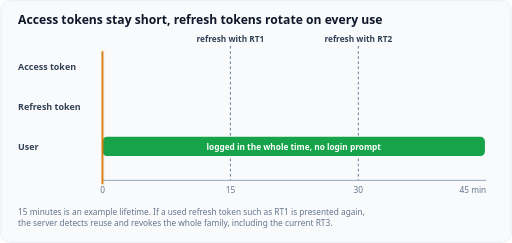
t = 0.00 s
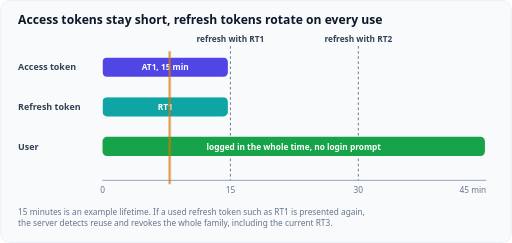
t = 1.40 s
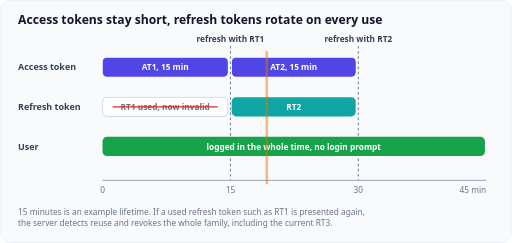
t = 3.43 s
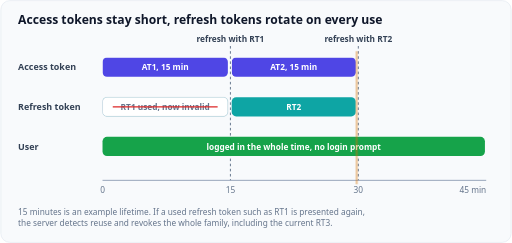
t = 5.30 s
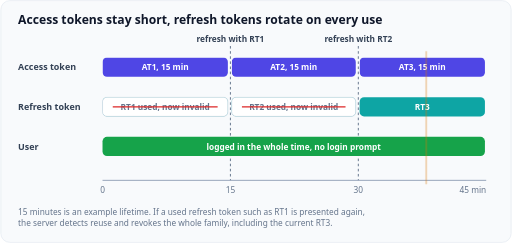
t = 6.75 s
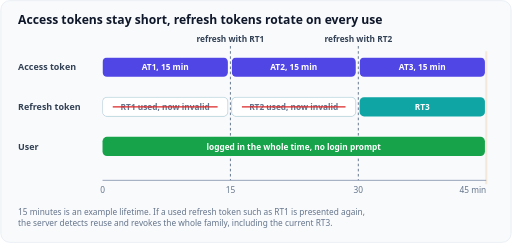
t = 8.30 s

The animated SVG that drew these frames (rendered in a browser with its animation timeline set to each time). Animation: 4 CSS @keyframes rules; one cycle of 10.00 s, repeats indefinitely.

<svg xmlns="http://www.w3.org/2000/svg" viewBox="0 0 800 380" role="img" aria-labelledby="t d" font-family="Figtree, system-ui, -apple-system, 'Segoe UI', sans-serif">
  <title id="t">Short-lived access tokens renewed by rotating refresh tokens</title>
  <desc id="d">A 45-minute timeline. Access tokens AT1, AT2 and AT3 each live 15 minutes. At minute 15 and minute 30 the client calls the token endpoint with its refresh token and receives a new access token and a new refresh token. Each used refresh token, RT1 and then RT2, is invalidated at that moment. The user stays logged in for the whole period without a login prompt.</desc>
  <style>
    .card{fill:#f8fafc;stroke:#e2e8f0}
    .h{fill:#0f172a;font-size:19px;font-weight:700}
    .rl{fill:#334155;font-size:14px;font-weight:600}
    .sub{fill:#64748b;font-size:13px}
    .at{fill:#4f46e5}.rt{fill:#0ea5a4}.us{fill:#16a34a}
    .on{fill:#fff;font-size:13px;font-weight:700}
    .used{fill:#ffffff;stroke:#cbd5e1}
    .usedt{fill:#64748b;font-size:13px;font-weight:600}
    .strike{stroke:#dc2626;stroke-width:2}
    .ev{stroke:#64748b;stroke-width:1.5;stroke-dasharray:4 4}
    .evt{fill:#334155;font-size:13px;font-weight:600}
    .axis{stroke:#94a3b8;stroke-width:1.5}
    .ph{stroke:#d97706;stroke-width:3}
    @media (prefers-color-scheme: dark){
      .card{fill:#1f2430;stroke:#334155}
      .h{fill:#f1f5f9}.rl,.evt{fill:#e2e8f0}.sub,.usedt{fill:#94a3b8}
      .at{fill:#818cf8}.rt{fill:#2dd4bf}.us{fill:#4ade80}.on{fill:#0f172a}
      .used{fill:#111827;stroke:#475569}.strike{stroke:#f87171}
      .ev{stroke:#94a3b8}.axis{stroke:#64748b}.ph{stroke:#fbbf24}
    }
    /* 10 s loop: playhead sweeps 45 minutes in 8 s */
    .phG{animation:ph 10s infinite linear}
    @keyframes ph{0%{transform:translateX(0)}80%,92%{transform:translateX(600px)}96%,100%{transform:translateX(600px);opacity:0}}
    .a{opacity:0;animation:10s infinite linear}
    @keyframes s0{0%{opacity:0}2%,92%{opacity:1}96%,100%{opacity:0}}
    @keyframes s1{0%,26%{opacity:0}28%,92%{opacity:1}96%,100%{opacity:0}}
    @keyframes s2{0%,53%{opacity:0}55%,92%{opacity:1}96%,100%{opacity:0}}
    .k0{animation-name:s0}.k1{animation-name:s1}.k2{animation-name:s2}
    @media (prefers-reduced-motion: reduce){.a{animation:none;opacity:1}.phG{animation:none;transform:translateX(600px)}}
  </style>
  <rect class="card" x="1" y="1" width="798" height="378" rx="14"/>
  <text class="h" x="28" y="38">Access tokens stay short, refresh tokens rotate on every use</text>

  <!-- refresh events -->
  <line class="ev" x1="360" y1="72" x2="360" y2="282"/>
  <line class="ev" x1="560" y1="72" x2="560" y2="282"/>
  <text class="evt" x="360" y="66" text-anchor="middle">refresh with RT1</text>
  <text class="evt" x="560" y="66" text-anchor="middle">refresh with RT2</text>

  <!-- row labels -->
  <text class="rl" x="28" y="110">Access token</text>
  <text class="rl" x="28" y="172">Refresh token</text>
  <text class="rl" x="28" y="234">User</text>

  <!-- access tokens -->
  <g class="a k0"><rect class="at" x="160" y="90" width="196" height="30" rx="7"/><text class="on" x="258" y="110" text-anchor="middle">AT1, 15 min</text></g>
  <g class="a k1"><rect class="at" x="362" y="90" width="194" height="30" rx="7"/><text class="on" x="459" y="110" text-anchor="middle">AT2, 15 min</text></g>
  <g class="a k2"><rect class="at" x="562" y="90" width="196" height="30" rx="7"/><text class="on" x="660" y="110" text-anchor="middle">AT3, 15 min</text></g>

  <!-- refresh tokens -->
  <g class="a k0"><rect class="rt" x="160" y="152" width="196" height="30" rx="7"/><text class="on" x="258" y="172" text-anchor="middle">RT1</text></g>
  <g class="a k1">
    <rect class="used" x="160" y="152" width="196" height="30" rx="7"/>
    <text class="usedt" x="258" y="172" text-anchor="middle">RT1 used, now invalid</text>
    <line class="strike" x1="176" y1="167" x2="340" y2="167"/>
    <rect class="rt" x="362" y="152" width="194" height="30" rx="7"/><text class="on" x="459" y="172" text-anchor="middle">RT2</text>
  </g>
  <g class="a k2">
    <rect class="used" x="362" y="152" width="194" height="30" rx="7"/>
    <text class="usedt" x="459" y="172" text-anchor="middle">RT2 used, now invalid</text>
    <line class="strike" x1="378" y1="167" x2="540" y2="167"/>
    <rect class="rt" x="562" y="152" width="196" height="30" rx="7"/><text class="on" x="660" y="172" text-anchor="middle">RT3</text>
  </g>

  <!-- user -->
  <rect class="us" x="160" y="214" width="598" height="30" rx="7"/>
  <text class="on" x="459" y="234" text-anchor="middle">logged in the whole time, no login prompt</text>

  <!-- axis -->
  <line class="axis" x1="160" y1="282" x2="760" y2="282"/>
  <text class="sub" x="160" y="302" text-anchor="middle">0</text>
  <text class="sub" x="360" y="302" text-anchor="middle">15</text>
  <text class="sub" x="560" y="302" text-anchor="middle">30</text>
  <text class="sub" x="760" y="302" text-anchor="end">45 min</text>

  <!-- playhead -->
  <g class="phG"><line class="ph" x1="160" y1="80" x2="160" y2="288"/></g>

  <text class="sub" x="28" y="336">15 minutes is an example lifetime. If a used refresh token such as RT1 is presented again,</text>
  <text class="sub" x="28" y="354">the server detects reuse and revokes the whole family, including the current RT3.</text>
</svg>
